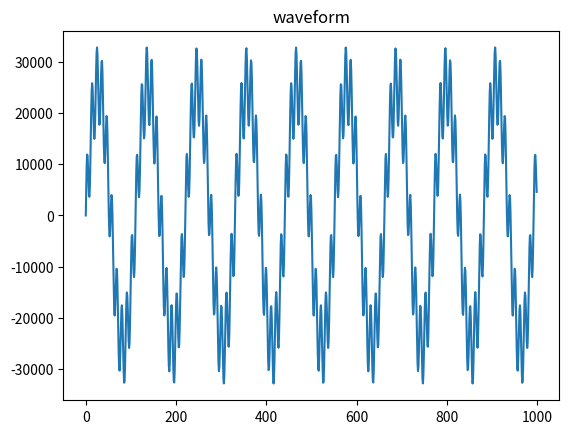
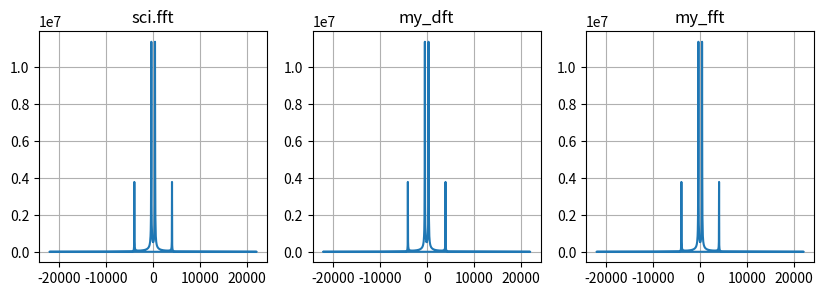

The script that saved these images, in order:
import numpy as np
from matplotlib import pyplot as plt
from time import time
from scipy.fft import fft, fftfreq
from math import log2
SAMPLE_RATE = 44100  # Hertz
DURATION = 5  # Seconds

'''参考文献
https://zhuanlan.zhihu.com/p/407885496
https://realpython.com/python-scipy-fft/'''

def generate_sine_wave(freq, sample_rate, duration):
    x = np.linspace(0, duration, sample_rate * duration, endpoint=False)
    frequencies = x * freq
    y = np.sin((2 * np.pi) * frequencies)
    return x, y

def my_dft(tone : np.ndarray) -> np.ndarray:
    #实现一维傅里叶变换
    N = len(tone)
    dft_result = np.zeros(N, dtype = complex)
    for k in range(N):
        for i in range(N):
            dft_result[k] += tone[i] * np.exp(-2j * np.pi * k * i / N)
    return dft_result        

def my_fft(tone: np.ndarray) -> np.ndarray:
    #实现一维快速傅里叶变换
    N = len(tone)
    if N == 0:
        return np.array([])
    if N & (N - 1) != 0:  # Check if N is a power of 2
        raise ValueError("Input length must be a power of 2")

    p = int(log2(N))
    A1 = tone.astype(np.complex128)
    A2 = np.zeros(N, dtype=np.complex128)
    omegas = np.exp(-2j * np.pi * np.arange(N // 2) / N)

    for q in range(1, p + 1):
        if q % 2 == 1:
            for k in range(2 ** (p - q)):
                for j in range(2 ** (q - 1)):
                    A2[k * 2 ** q + j] = A1[k * 2 ** (q - 1) + j] + A1[k * 2 ** (q - 1) + j + 2 ** (p - 1)]
                    A2[k * 2 ** q + j + 2 ** (q - 1)] = (A1[k * 2 ** (q - 1) + j] - A1[k * 2 ** (q - 1) + j + 2 ** (p - 1)]) * omegas[k * 2 ** (q - 1)]
        else:
            for k in range(2 ** (p - q)):
                for j in range(2 ** (q - 1)):
                    A1[k * 2 ** q + j] = A2[k * 2 ** (q - 1) + j] + A2[k * 2 ** (q - 1) + j + 2 ** (p - 1)]
                    A1[k * 2 ** q + j + 2 ** (q - 1)] = (A2[k * 2 ** (q - 1) + j] - A2[k * 2 ** (q - 1) + j + 2 ** (p - 1)]) * omegas[k * 2 ** (q - 1)]

    return A2 if p % 2 == 1 else A1

_, nice_tone = generate_sine_wave(400, SAMPLE_RATE, DURATION)
_, noise_tone = generate_sine_wave(4000, SAMPLE_RATE, DURATION)
noise_tone = noise_tone * 0.3
mixed_tone = nice_tone + noise_tone
normalized_tone = np.int16((mixed_tone / mixed_tone.max()) * 32767)
plt.plot(normalized_tone[:1000])
plt.title('waveform')
plt.show()

time0 = time()
yf0 = fft(normalized_tone[:1024])
time1 = time()
yf1 = my_dft(normalized_tone[:1024])
time2 = time()
yf2 = my_fft(normalized_tone[:1024])
time3 = time()
xf = fftfreq(1024, 1 / SAMPLE_RATE)

print(f'running time of sci.fft is {time1 - time0}')
print(f'running time of my_dft is {time2 - time1}')
print(f'running time of my_fft is {time3 - time2}')

fig, axs = plt.subplots(1, 3, figsize = (10, 3)) # 通过figsize调整图大小
plt.subplots_adjust(wspace = 0.2, hspace = 0.2) # 通过wspace和hspace调整子图间距
plt.subplot(131) 
plt.plot(xf, np.abs(yf0)) 
plt.grid() 
plt.title(f'sci.fft')
plt.subplot(132) 
plt.plot(xf, np.abs(yf1)) 
plt.grid() 
plt.title(f'my_dft')
plt.subplot(133)
plt.plot(xf, np.abs(yf2)) 
plt.grid()
plt.title(f'my_fft')
plt.show()